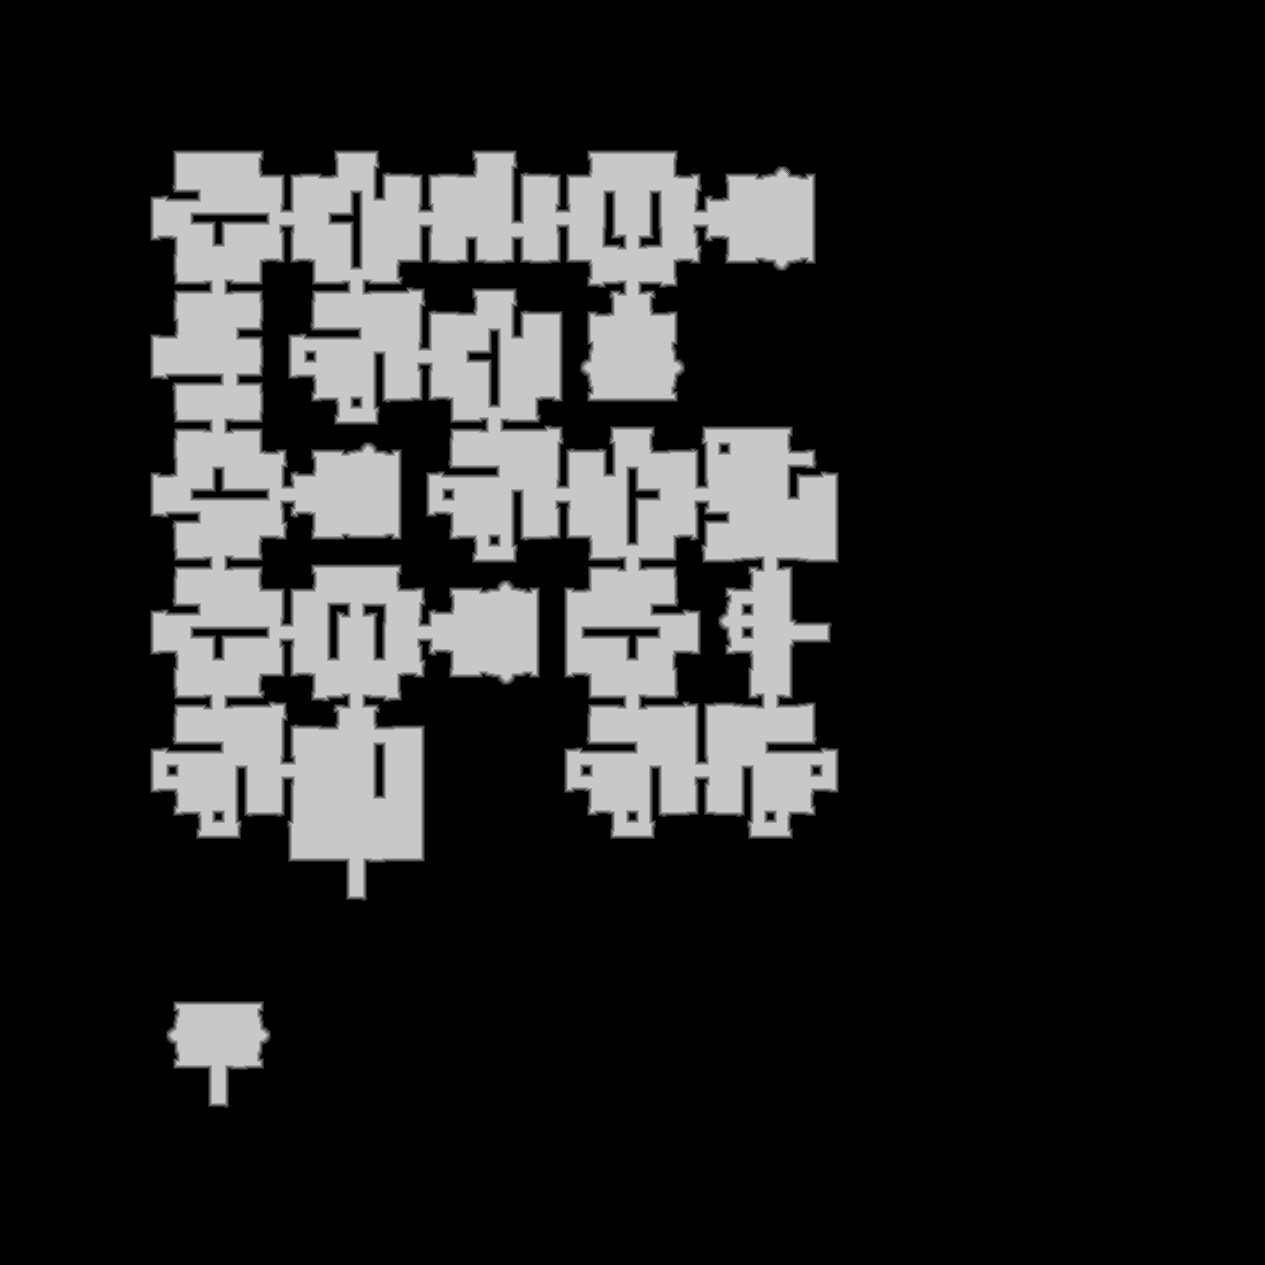

The file beside this chart, header and first rows:
source	tdt_hull ranged
truth	truth_328a4896448.tsv
width	1265
height	1265
nibble	0	1281393
nibble	1	16851
nibble	2	17048
nibble	3	17237
nibble	4	17352
nibble	5	250344
